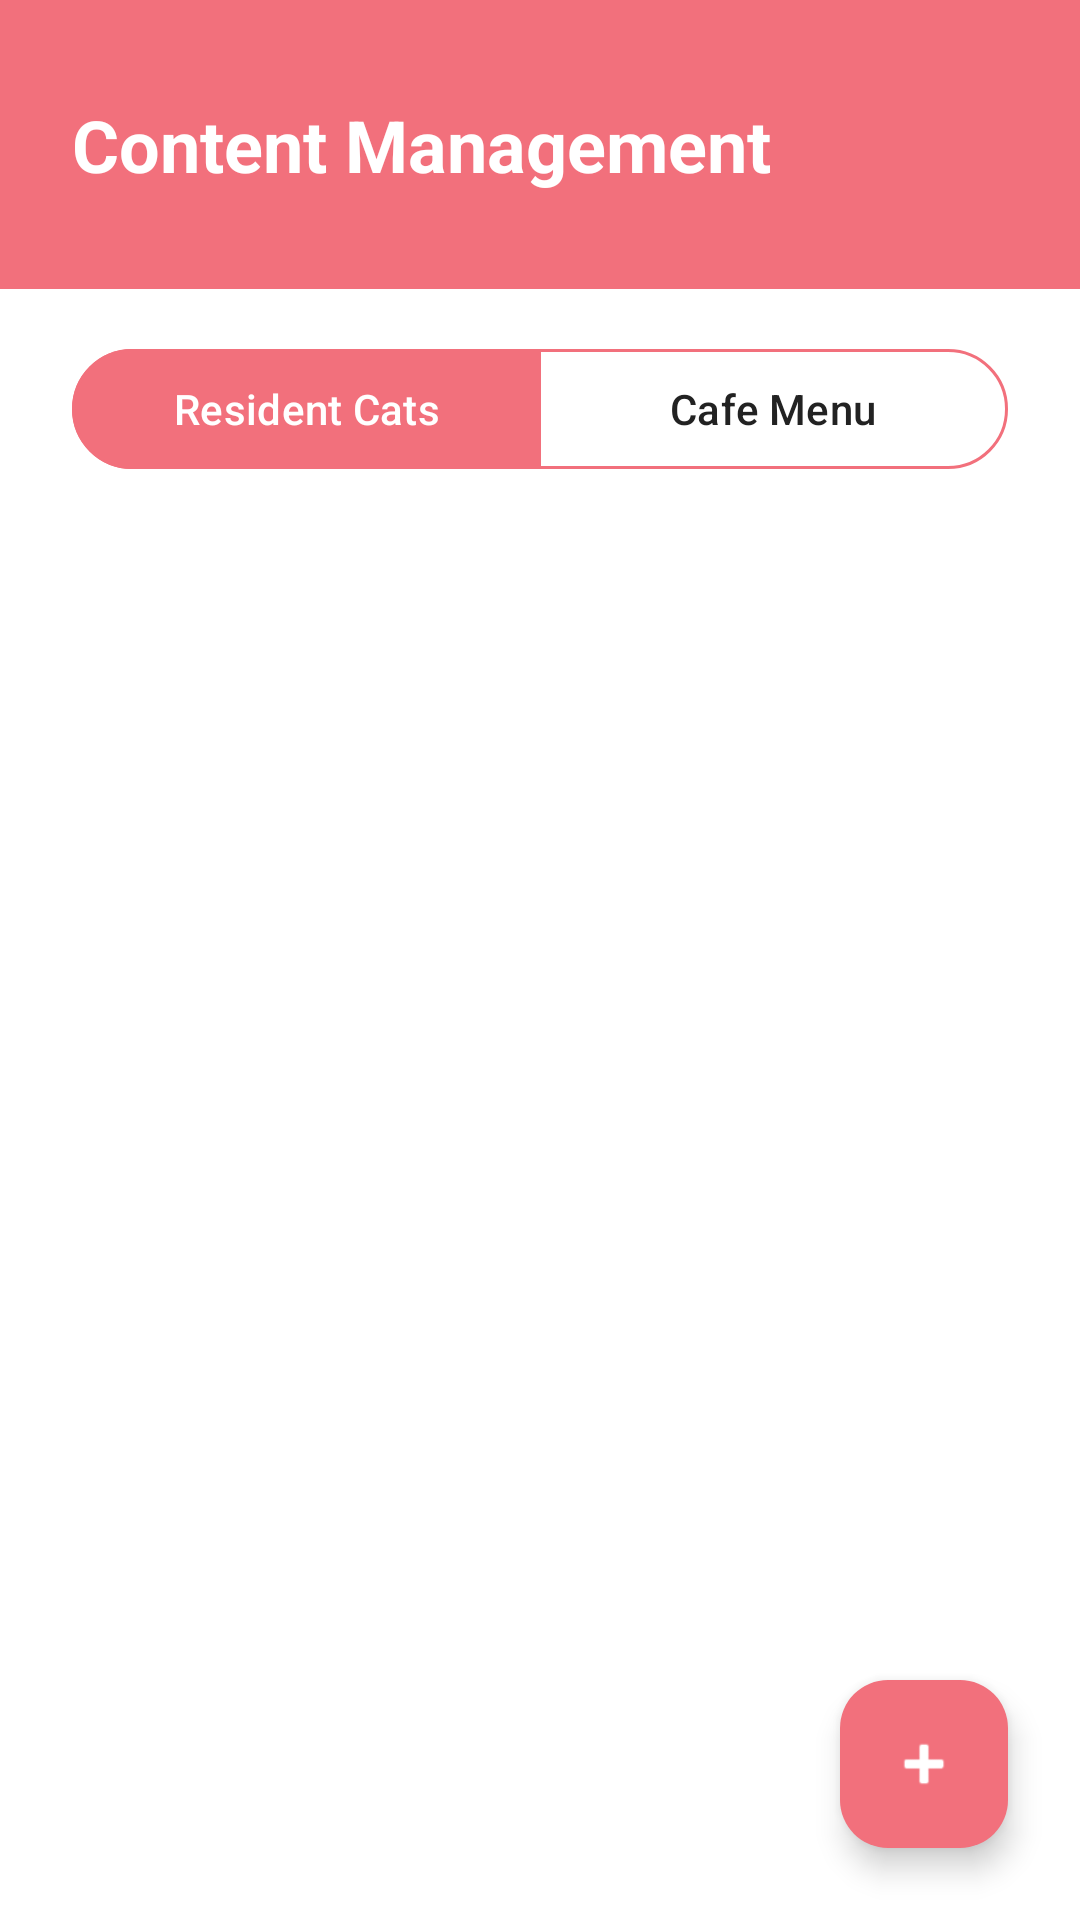

Android layout source for this screen:
<!-- AndroidManifest.xml: application theme Theme.CatHeavenApp -->
<!-- res/layout/fragment_admin_content.xml -->
<?xml version="1.0" encoding="utf-8"?>
<androidx.constraintlayout.widget.ConstraintLayout
    xmlns:android="http://schemas.android.com/apk/res/android"
    xmlns:app="http://schemas.android.com/apk/res-auto"
    xmlns:tools="http://schemas.android.com/tools"
    android:layout_width="match_parent"
    android:layout_height="match_parent"
    android:background="@color/surface">

    <LinearLayout
        android:id="@+id/adminContentHeader"
        android:layout_width="match_parent"
        android:layout_height="wrap_content"
        android:background="@color/pink"
        android:orientation="vertical"
        android:paddingHorizontal="24dp"
        android:paddingVertical="32dp"
        app:layout_constraintEnd_toEndOf="parent"
        app:layout_constraintStart_toStartOf="parent"
        app:layout_constraintTop_toTopOf="parent">

        <TextView
            android:accessibilityHeading="true"
            android:layout_width="wrap_content"
            android:layout_height="wrap_content"
            android:text="Content Management"
            android:textColor="@color/white"
            android:textSize="24sp"
            android:textStyle="bold" />
    </LinearLayout>

    <com.google.android.material.button.MaterialButtonToggleGroup
        android:id="@+id/contentToggleGroup"
        android:layout_width="match_parent"
        android:layout_height="wrap_content"
        android:layout_marginHorizontal="24dp"
        android:layout_marginTop="16dp"
        app:checkedButton="@id/btnManageCats"
        app:layout_constraintEnd_toEndOf="parent"
        app:layout_constraintStart_toStartOf="parent"
        app:layout_constraintTop_toBottomOf="@+id/adminContentHeader"
        app:selectionRequired="true"
        app:singleSelection="true">

        <com.google.android.material.button.MaterialButton
            android:id="@+id/btnManageCats"
            style="@style/Widget.Material3.Button.OutlinedButton"
            android:layout_width="0dp"
            android:layout_height="wrap_content"
            android:layout_weight="1"
            android:text="Resident Cats"
            android:textColor="@color/selector_toggle_text"
            app:backgroundTint="@color/selector_toggle_bg"
            app:strokeColor="@color/pink" />

        <com.google.android.material.button.MaterialButton
            android:id="@+id/btnManageMenu"
            style="@style/Widget.Material3.Button.OutlinedButton"
            android:layout_width="0dp"
            android:layout_height="wrap_content"
            android:layout_weight="1"
            android:text="Cafe Menu"
            android:textColor="@color/selector_toggle_text"
            app:backgroundTint="@color/selector_toggle_bg"
            app:strokeColor="@color/pink" />
    </com.google.android.material.button.MaterialButtonToggleGroup>

    
    <com.google.android.material.button.MaterialButton
        android:id="@+id/btnAddGiftShopDefaults"
        style="@style/Widget.Material3.Button.OutlinedButton"
        android:layout_width="0dp"
        android:layout_height="wrap_content"
        android:layout_marginHorizontal="24dp"
        android:layout_marginTop="12dp"
        android:minHeight="48dp"
        android:text="Add the standard gift shop items"
        android:textColor="@color/pink"
        android:visibility="gone"
        app:cornerRadius="12dp"
        app:strokeColor="@color/pink"
        app:layout_constraintEnd_toEndOf="parent"
        app:layout_constraintStart_toStartOf="parent"
        app:layout_constraintTop_toBottomOf="@+id/contentToggleGroup" />

    <androidx.recyclerview.widget.RecyclerView
        android:id="@+id/adminContentRecyclerView"
        android:layout_width="0dp"
        android:layout_height="0dp"
        android:layout_marginTop="16dp"
        android:clipToPadding="false"
        android:paddingHorizontal="16dp"
        android:paddingBottom="88dp"
        app:layoutManager="androidx.recyclerview.widget.LinearLayoutManager"
        app:layout_constraintBottom_toBottomOf="parent"
        app:layout_constraintEnd_toEndOf="parent"
        app:layout_constraintStart_toStartOf="parent"
        app:layout_constraintTop_toBottomOf="@+id/btnAddGiftShopDefaults" />

    
    <TextView
        android:id="@+id/emptyStateText"
        android:layout_width="0dp"
        android:layout_height="wrap_content"
        android:layout_marginHorizontal="32dp"
        android:layout_marginTop="48dp"
        android:accessibilityLiveRegion="polite"
        android:gravity="center"
        android:textColor="@color/textColor"
        android:textSize="15sp"
        android:visibility="gone"
        app:layout_constraintEnd_toEndOf="parent"
        app:layout_constraintStart_toStartOf="parent"
        app:layout_constraintTop_toBottomOf="@+id/btnAddGiftShopDefaults"
        tools:text="No cats yet. Tap + to add one."
        tools:visibility="visible" />

    
    <com.google.android.material.floatingactionbutton.FloatingActionButton
        android:id="@+id/fabAddContent"
        android:layout_width="wrap_content"
        android:layout_height="wrap_content"
        android:layout_marginEnd="24dp"
        android:layout_marginBottom="24dp"
        android:contentDescription="Add a new cat"
        android:src="@android:drawable/ic_input_add"
        app:backgroundTint="@color/pink"
        app:tint="@color/white"
        app:layout_constraintBottom_toBottomOf="parent"
        app:layout_constraintEnd_toEndOf="parent" />

</androidx.constraintlayout.widget.ConstraintLayout>
<!-- resources referenced by this layout -->
<resources>
  <color name="pink">#F2707C</color>
  <color name="surface">#FFFFFFFF</color>
  <color name="textColor">#222222</color>
  <color name="white">#FFFFFFFF</color>
  <style name="Theme.CatHeavenApp" parent="Base.Theme.CatHeavenApp">
          <item name="colorPrimary">@color/pink</item>
          <item name="colorOnPrimary">@color/white</item>
          <item name="colorPrimaryContainer">@color/lightPink</item>
          <item name="colorOnPrimaryContainer">@color/darkColor</item>
          <item name="colorSecondary">@color/pink</item>
          <item name="colorOnSecondary">@color/white</item>
          <item name="colorSurface">@color/surface</item>
          
          <item name="colorSurfaceContainerHigh">@color/dialogSurface</item>
          <item name="colorOnSurface">@color/darkColor</item>
          <item name="colorError">@color/errorRed</item>
          <item name="android:colorBackground">@color/surface</item>
          <item name="android:windowBackground">@color/surface</item>
      </style>
  <style name="Base.Theme.CatHeavenApp" parent="Theme.Material3.DayNight.NoActionBar" />
  <color name="lightPink">#F8A5AD</color>
  <color name="darkColor">#1A1115</color>
  <color name="dialogSurface">#FFFFFFFF</color>
  <color name="errorRed">#B3261E</color>
</resources>
